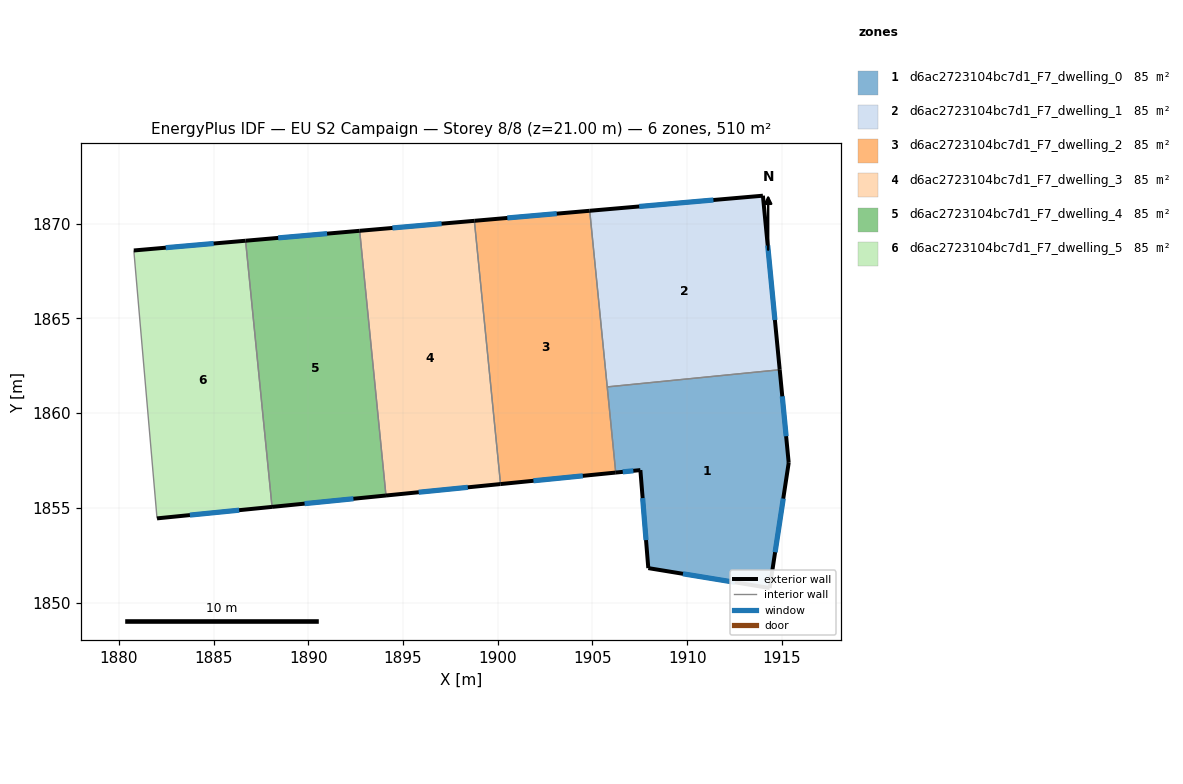
=== STOREY PLAN SPEC (per zone: floor XY polygon, exterior-wall plan segments, windows/doors) ===
zone 1: d6ac2723104bc7d1_F7_dwelling_0  (85.1 m²)
  floor: (1914.88, 1862.29) (1915.36, 1857.38) (1914.35, 1850.77) (1907.95, 1851.82) (1907.53, 1857.00) (1906.23, 1856.87) (1905.78, 1861.39)
  exterior wall: (1915.36, 1857.38) – (1914.88, 1862.29)  [4.9 m]
    window: (1915.22, 1858.78) – (1915.02, 1860.89)  [2.7 m²]
  exterior wall: (1914.35, 1850.77) – (1915.36, 1857.38)  [6.7 m]
    window: (1914.64, 1852.66) – (1915.07, 1855.49)  [3.7 m²]
  exterior wall: (1907.95, 1851.82) – (1914.35, 1850.77)  [6.5 m]
    window: (1909.78, 1851.52) – (1912.52, 1851.07)  [3.6 m²]
  exterior wall: (1907.53, 1857.00) – (1907.95, 1851.82)  [5.2 m]
    window: (1907.65, 1855.52) – (1907.83, 1853.30)  [2.9 m²]
  exterior wall: (1906.23, 1856.87) – (1907.53, 1857.00)  [1.3 m]
    window: (1906.60, 1856.90) – (1907.16, 1856.96)  [0.7 m²]
  interior walls: 2
zone 2: d6ac2723104bc7d1_F7_dwelling_1  (85.1 m²)
  floor: (1914.00, 1871.48) (1914.88, 1862.29) (1905.78, 1861.39) (1904.85, 1870.68)
  exterior wall: (1914.88, 1862.29) – (1914.00, 1871.48)  [9.2 m]
    window: (1914.63, 1864.92) – (1914.25, 1868.85)  [5.1 m²]
  exterior wall: (1914.00, 1871.48) – (1904.85, 1870.68)  [9.2 m]
    window: (1911.38, 1871.25) – (1907.47, 1870.91)  [5.1 m²]
  interior walls: 2
zone 3: d6ac2723104bc7d1_F7_dwelling_2  (85.1 m²)
  floor: (1904.85, 1870.68) (1906.23, 1856.87) (1900.15, 1856.26) (1898.77, 1870.15)
  exterior wall: (1900.15, 1856.26) – (1906.23, 1856.87)  [6.1 m]
    window: (1901.89, 1856.43) – (1904.49, 1856.69)  [3.4 m²]
  exterior wall: (1904.85, 1870.68) – (1898.77, 1870.15)  [6.1 m]
    window: (1903.12, 1870.53) – (1900.51, 1870.30)  [3.4 m²]
  interior walls: 3
zone 4: d6ac2723104bc7d1_F7_dwelling_3  (85.1 m²)
  floor: (1898.77, 1870.15) (1900.15, 1856.26) (1894.10, 1855.65) (1892.71, 1869.62)
  exterior wall: (1894.10, 1855.65) – (1900.15, 1856.26)  [6.1 m]
    window: (1895.83, 1855.83) – (1898.42, 1856.09)  [3.3 m²]
  exterior wall: (1898.77, 1870.15) – (1892.71, 1869.62)  [6.1 m]
    window: (1897.04, 1870.00) – (1894.44, 1869.78)  [3.3 m²]
  interior walls: 2
zone 5: d6ac2723104bc7d1_F7_dwelling_4  (85.1 m²)
  floor: (1892.71, 1869.62) (1894.10, 1855.65) (1888.09, 1855.05) (1886.69, 1869.10)
  exterior wall: (1888.09, 1855.05) – (1894.10, 1855.65)  [6.0 m]
    window: (1889.81, 1855.22) – (1892.38, 1855.48)  [3.3 m²]
  exterior wall: (1892.71, 1869.62) – (1886.69, 1869.10)  [6.0 m]
    window: (1890.99, 1869.48) – (1888.41, 1869.25)  [3.3 m²]
  interior walls: 2
zone 6: d6ac2723104bc7d1_F7_dwelling_5  (85.1 m²)
  floor: (1886.69, 1869.10) (1888.09, 1855.05) (1882.02, 1854.45) (1880.79, 1868.59)
  exterior wall: (1882.02, 1854.45) – (1888.09, 1855.05)  [6.1 m]
    window: (1883.75, 1854.62) – (1886.35, 1854.88)  [3.4 m²]
  exterior wall: (1886.69, 1869.10) – (1880.79, 1868.59)  [5.9 m]
    window: (1885.01, 1868.95) – (1882.48, 1868.73)  [3.3 m²]
  interior walls: 2

=== DERIVED (storey summary) ===
Building: EU S2 Campaign
Storey: 8 of 8  (floor level z = 21.00 m)
Storey gross floor area: 510.5 m²
Zones on this storey: 6
  - d6ac2723104bc7d1_F7_dwelling_0: floor 85.1 m²; exterior wall 24.6 m (73.8 m²); 5 window(s) 13.6 m²; WWR 18.4%
  - d6ac2723104bc7d1_F7_dwelling_1: floor 85.1 m²; exterior wall 18.4 m (55.2 m²); 2 window(s) 10.1 m²; WWR 18.4%
  - d6ac2723104bc7d1_F7_dwelling_2: floor 85.1 m²; exterior wall 12.2 m (36.7 m²); 2 window(s) 6.7 m²; WWR 18.4%
  - d6ac2723104bc7d1_F7_dwelling_3: floor 85.1 m²; exterior wall 12.2 m (36.5 m²); 2 window(s) 6.7 m²; WWR 18.4%
  - d6ac2723104bc7d1_F7_dwelling_4: floor 85.1 m²; exterior wall 12.1 m (36.3 m²); 2 window(s) 6.7 m²; WWR 18.4%
  - d6ac2723104bc7d1_F7_dwelling_5: floor 85.1 m²; exterior wall 12.0 m (36.1 m²); 2 window(s) 6.6 m²; WWR 18.4%
Zone adjacency (shared interzone walls):
  - d6ac2723104bc7d1_F7_dwelling_0 ↔ d6ac2723104bc7d1_F7_dwelling_1
  - d6ac2723104bc7d1_F7_dwelling_0 ↔ d6ac2723104bc7d1_F7_dwelling_2
  - d6ac2723104bc7d1_F7_dwelling_1 ↔ d6ac2723104bc7d1_F7_dwelling_2
  - d6ac2723104bc7d1_F7_dwelling_2 ↔ d6ac2723104bc7d1_F7_dwelling_3
  - d6ac2723104bc7d1_F7_dwelling_3 ↔ d6ac2723104bc7d1_F7_dwelling_4
  - d6ac2723104bc7d1_F7_dwelling_4 ↔ d6ac2723104bc7d1_F7_dwelling_5